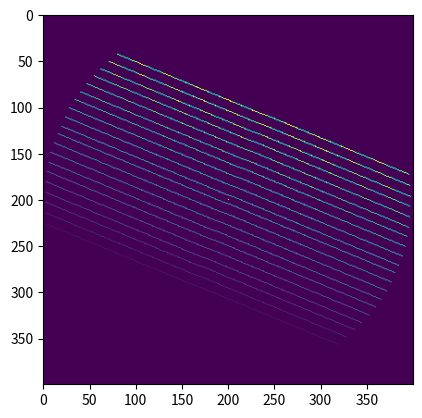

The matplotlib source for this figure:
#!/usr/bin/python3
import numpy as np
# import math
from typing import Iterable, Tuple
import matplotlib.pyplot as plt


def iter_line(alpha: float, displacement: float, size: int) -> Iterable[Tuple[int, int]]:
    r_circle = size // 2
    max_r = int(np.sqrt((r_circle ** 2) - (displacement ** 2))) - 1
    r_iter = range(-max_r, max_r)
    sin_a = np.sin(alpha)
    cos_a = np.cos(alpha)
    dx = -int(displacement * sin_a)
    dy = int(displacement * cos_a)
    x_iter = map(lambda r: r_circle + int(r * cos_a) + dx, r_iter)
    y_iter = map(lambda r: r_circle + int(r * sin_a) + dy, r_iter)
    return zip(x_iter, y_iter)


def radon_transform(img: np.ndarray, n_angles: int, n_detectors: int, \
                     width: float):
    assert len(img.shape) == 2  # greyscale image
    sinogram = np.zeros(shape=(n_angles, n_detectors), dtype=np.int64)
    img_size = min(img.shape)
    width_px = img_size * width
    for i_angle in range(n_angles):
        for i_detector in range(n_detectors):
            angle = i_angle/n_angles * np.pi
            delta = width_px * (-0.5 + i_detector/n_detectors)
            for x, y in iter_line(angle, delta, img_size):
                sinogram[i_angle, i_detector] += img[x, y]
    return sinogram


def reverse_radon(sinogram, width, img_size):
    img = np.zeros(shape=(img_size, img_size), dtype=np.int64)
    n_angles = sinogram.shape[0]
    n_detectors = sinogram.shape[1]
    width_px = img_size * width
    for i_angle in range(n_angles):
        for i_detector in range(n_detectors):
            angle = i_angle/n_angles * np.pi
            delta = width_px * (-0.5 + i_detector/n_detectors)
            for x, y in iter_line(angle, delta, img_size):
                img[x][y] += sinogram[i_angle, i_detector]
    return img


def draw_line(img, d, alpha, delta, value):
    for x, y in iter_line2(alpha, delta, d):
        img[x, y] = value


def draw_rays(size: int, n_rays: int, alpha: float) -> np.ndarray:
    img = np.zeros((size, size), dtype=float)
    for i in range(n_rays):
        delta = -100 + 200 * i/(n_rays-1)
        val = (i + 1) / n_rays
        for x, y in iter_line(alpha, delta, min(img.shape)):
            img[x, y] = val
    img[size//2, size//2] = 1
    return img


def test():
    size = 400
    n_rays = 20
    img = draw_rays(size, n_rays, np.pi * 3/8)

    plt.imshow(img)
    # plt.imsave(fname="output.png", arr=img, cmap=plt.cm.gray)
    plt.show()


if __name__ == "__main__":
    test()
